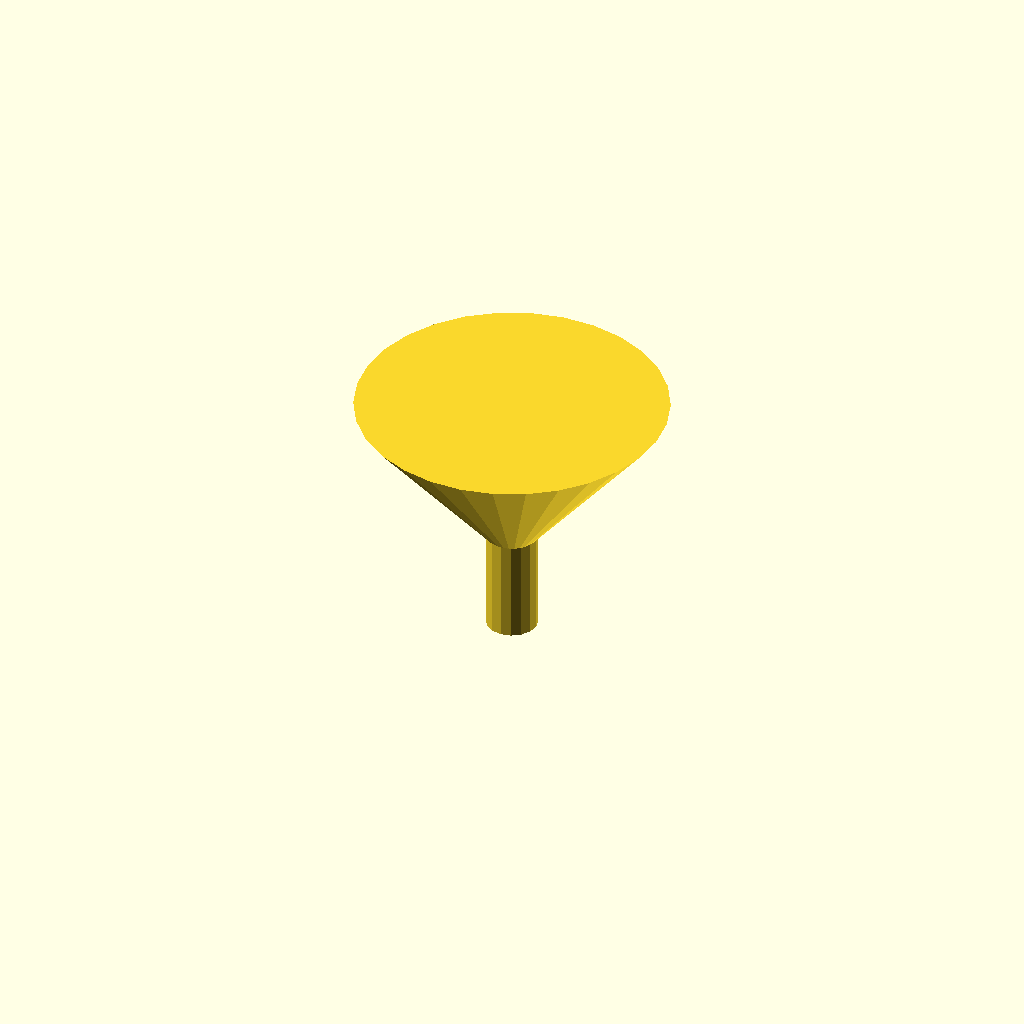
Cell 1: rendered with the file's own defaults.
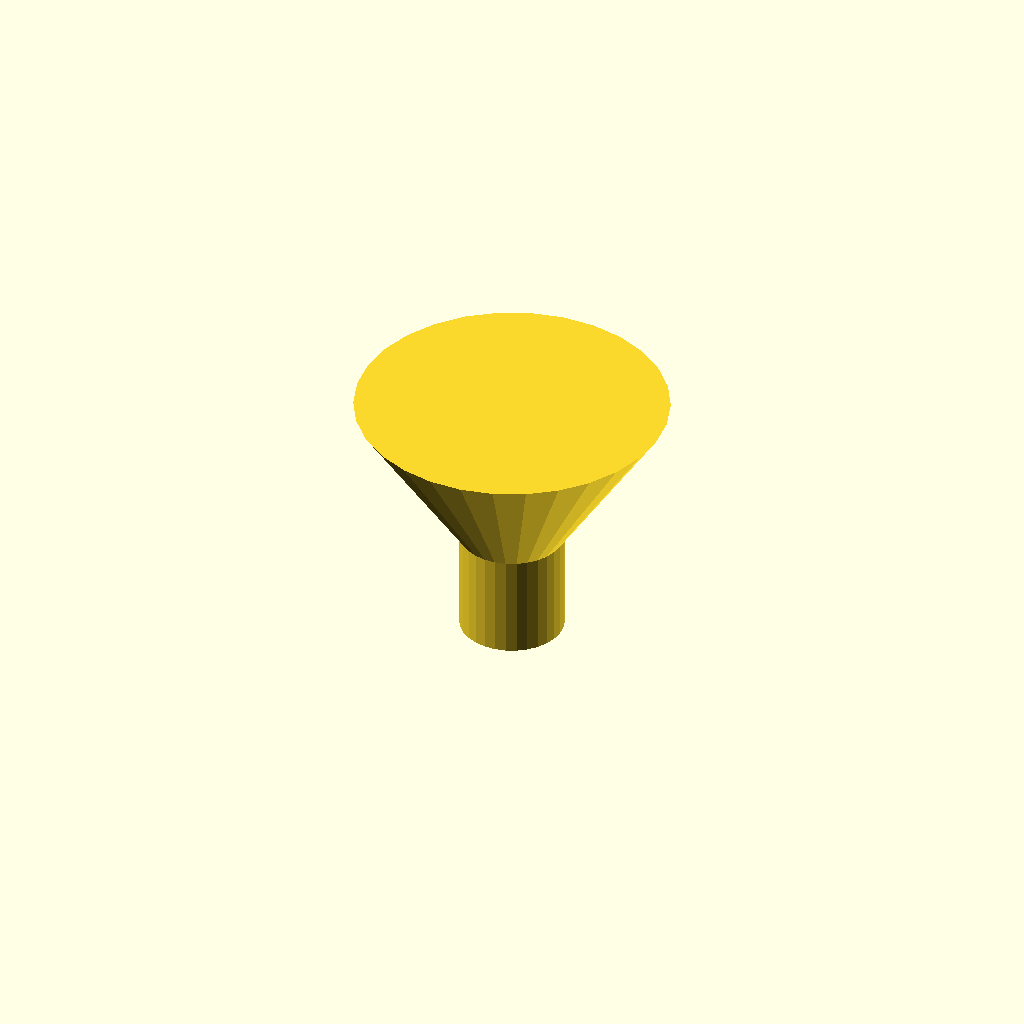
Cell 2: the same model with spout_od = 20.
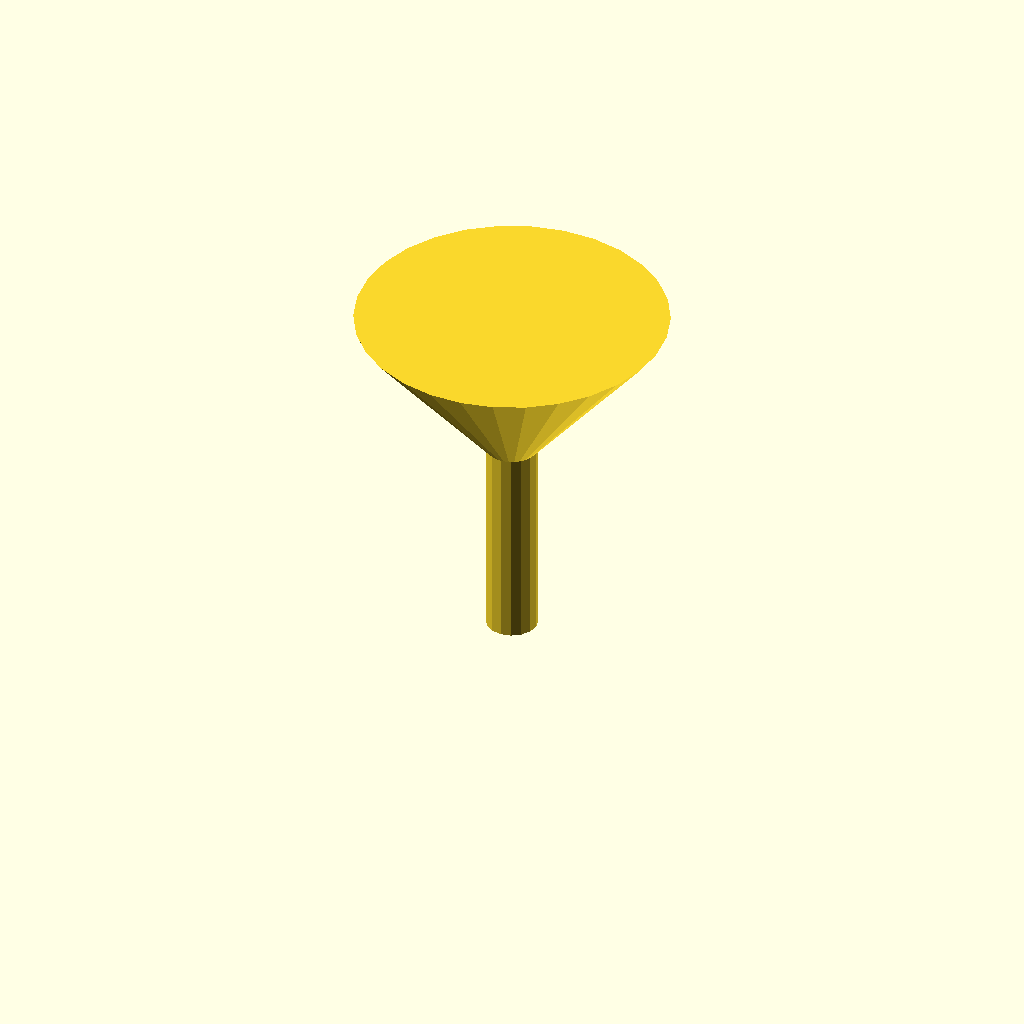
Cell 3: spout_height = 40 (everything else at default).
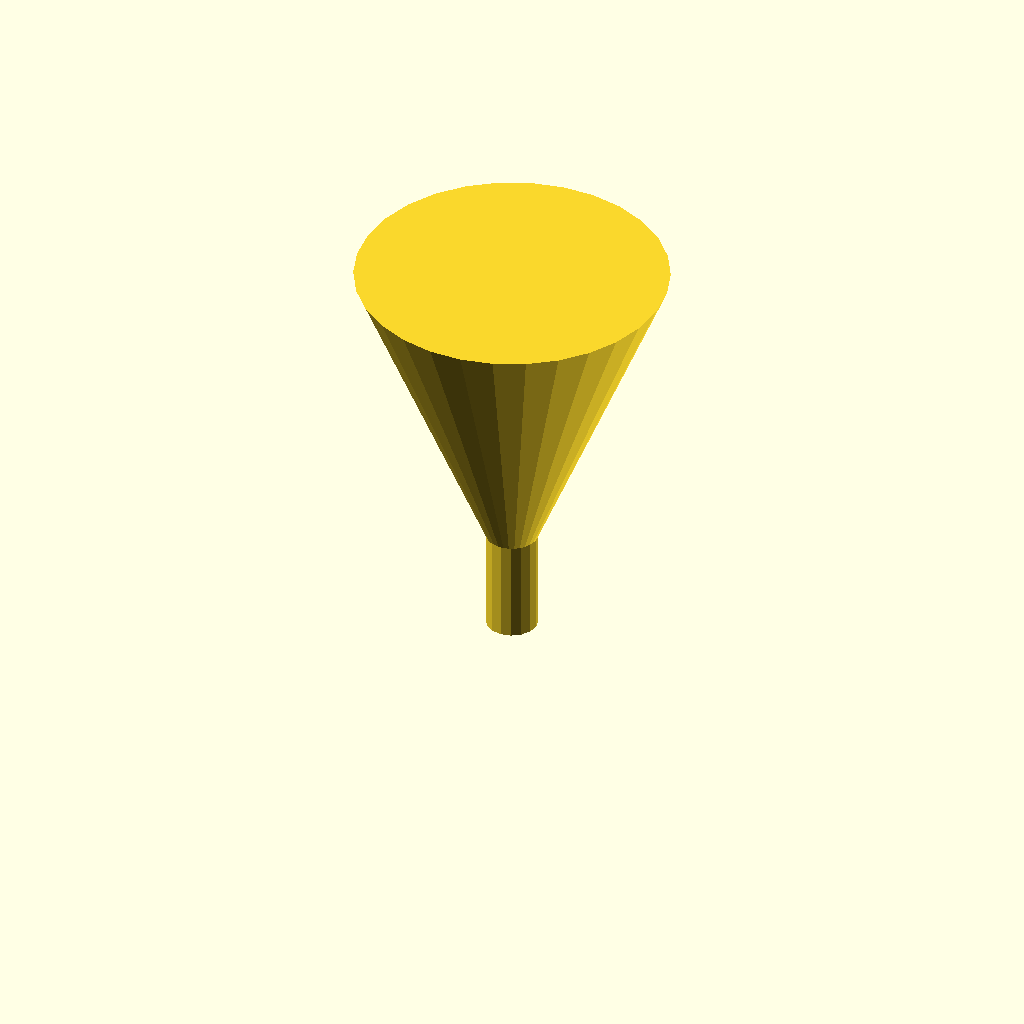
Cell 4: funnel_height = 60 (everything else at default).
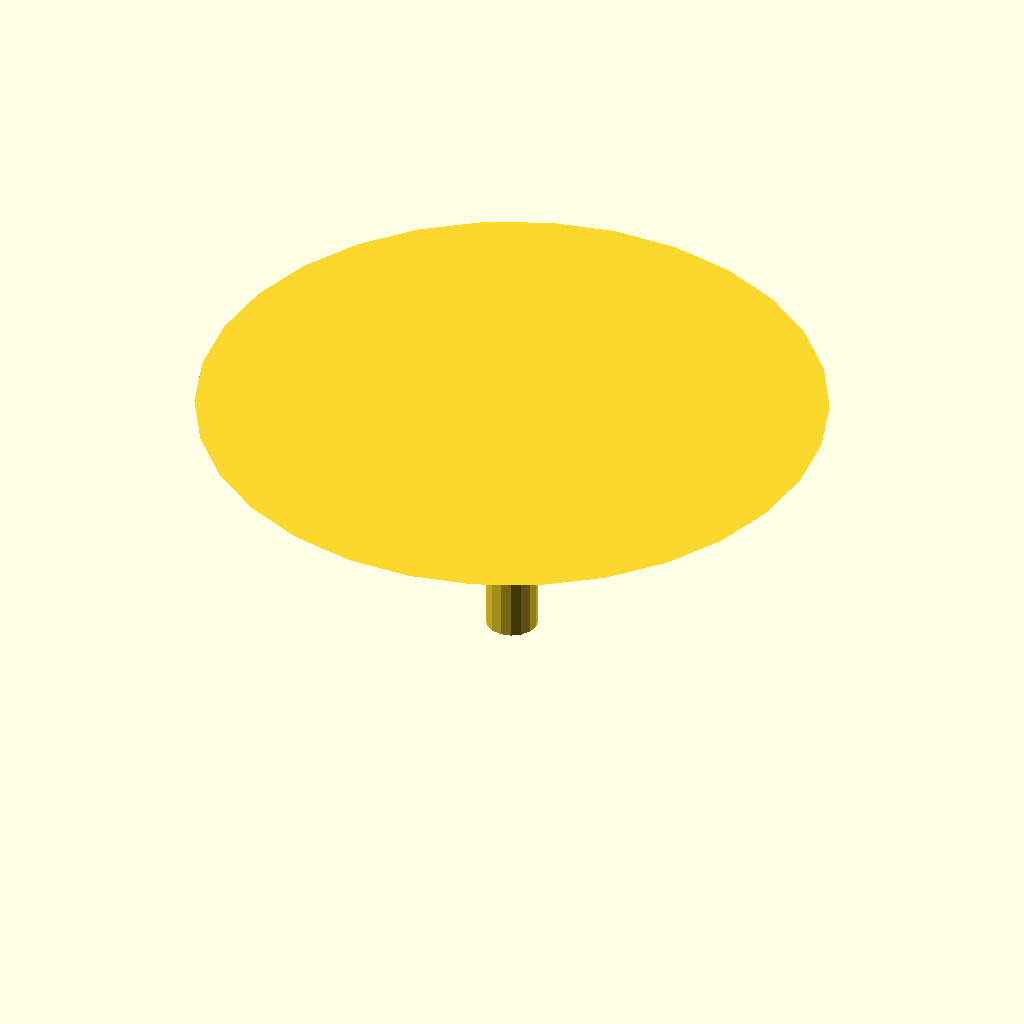
Cell 5: the same model with funnel_rim_od = 120.
All cells are drawn from one camera (rotation 55°, 0°, 25°, orthographic, colour scheme Cornfield), so only the parameter changes between them.
OpenSCAD source file bench/results/main-tiiny/code/tiiny_Qwen_Qwen3.5-35B-A3B/lab_funnel_60mm_s0_a0.scad:
// Lab Funnel Design
// Units: millimetres
// Print orientation: Upright (XY plane at z=0, builds +Z)
// Centered on origin in X and Y.

// --- Dimensions ---
// Spout dimensions
spout_od = 10.0;       // Outer diameter of the straight spout
spout_height = 20.0;    // Height of the straight spout section
spout_thickness = 1.6; // Wall thickness
spout_id = spout_od - 2 * spout_thickness; // Inner diameter of spout

// Funnel (Cone) dimensions
funnel_height = 30.0;   // Height of the cone section (from z=20 to z=50)
funnel_rim_od = 60.0;   // Outer diameter at the top rim
funnel_rim_id = funnel_rim_od - 2 * spout_thickness; // Inner diameter at rim

// --- Calculated Values ---
// Radii
spout_r = spout_od / 2;
spout_inner_r = spout_id / 2;
funnel_rim_r = funnel_rim_od / 2;
funnel_rim_inner_r = funnel_rim_id / 2;

// Total height
total_height = spout_height + funnel_height;

// --- Construction ---
// We build the outer shape and subtract the inner void.
// The outer shape consists of a cylinder (spout) and a cone (funnel).
// The inner shape consists of a cylinder (spout bore) and a cone (funnel bore).

module outer_shape() {
    // 1. Straight Spout (Cylinder)
    // Extends from z=0 to z=20
    cylinder(h = spout_height, r = spout_r, center = false);
    
    // 2. Funnel Cone (Cone)
    // Extends from z=20 to z=50.
    // Bottom radius = spout_r, Top radius = funnel_rim_r.
    // We use a cylinder with different top and bottom radii (cone).
    // Note: OpenSCAD cylinder with r1 != r2 creates a cone.
    // We need to position the base at z=20.
    translate([0, 0, spout_height]) {
        cylinder(h = funnel_height, r1 = spout_r, r2 = funnel_rim_r, center = false);
    }
}

module inner_shape() {
    // 1. Straight Spout Bore (Cylinder)
    // Extends from z=0 to z=20
    cylinder(h = spout_height, r = spout_inner_r, center = false);
    
    // 2. Funnel Bore (Cone)
    // Extends from z=20 to z=50.
    // Bottom radius = spout_inner_r, Top radius = funnel_rim_inner_r.
    translate([0, 0, spout_height]) {
        cylinder(h = funnel_height, r1 = spout_inner_r, r2 = funnel_rim_inner_r, center = false);
    }
}

// Final Part: Outer shape minus Inner shape
// Ensure the inner shape extends slightly past the faces to avoid coplanar issues.
// We add a small epsilon to the height of the inner shape to ensure it cuts through.
epsilon = 0.01;

union() {
    // Create the solid outer shell
    outer_shape();
    
    // Subtract the inner void
    // We use a slightly taller inner shape to ensure the cut goes through the top rim
    // and bottom spout tip cleanly.
    difference() {
        // The outer shape is the base
        outer_shape();
        
        // The inner void
        // We shift the inner shape slightly to ensure it cuts the top face of the cone
        // and the bottom face of the spout.
        // Actually, for a hollow part, we just subtract the inner volume.
        // To ensure no coplanar faces at the very top rim, we make the inner cone
        // slightly taller than the outer cone, or the outer cone slightly shorter.
        // The rule says "make every cutting shape extend 0.01-1 mm past the faces".
        // So we extend the inner shape slightly beyond the outer shape's top and bottom.
        
        translate([0, 0, -epsilon]) {
            inner_shape();
        }
    }
}

// Render the final part
difference() {
    outer_shape();
    // Extend the inner cut slightly to ensure clean topology
    translate([0, 0, -epsilon]) {
        inner_shape();
    }
}
Customizer parameters (derived from the source; name, type, default, range or options):
spout_od: number, default 10
spout_height: number, default 20
spout_thickness: number, default 1.6
funnel_height: number, default 30
funnel_rim_od: number, default 60
